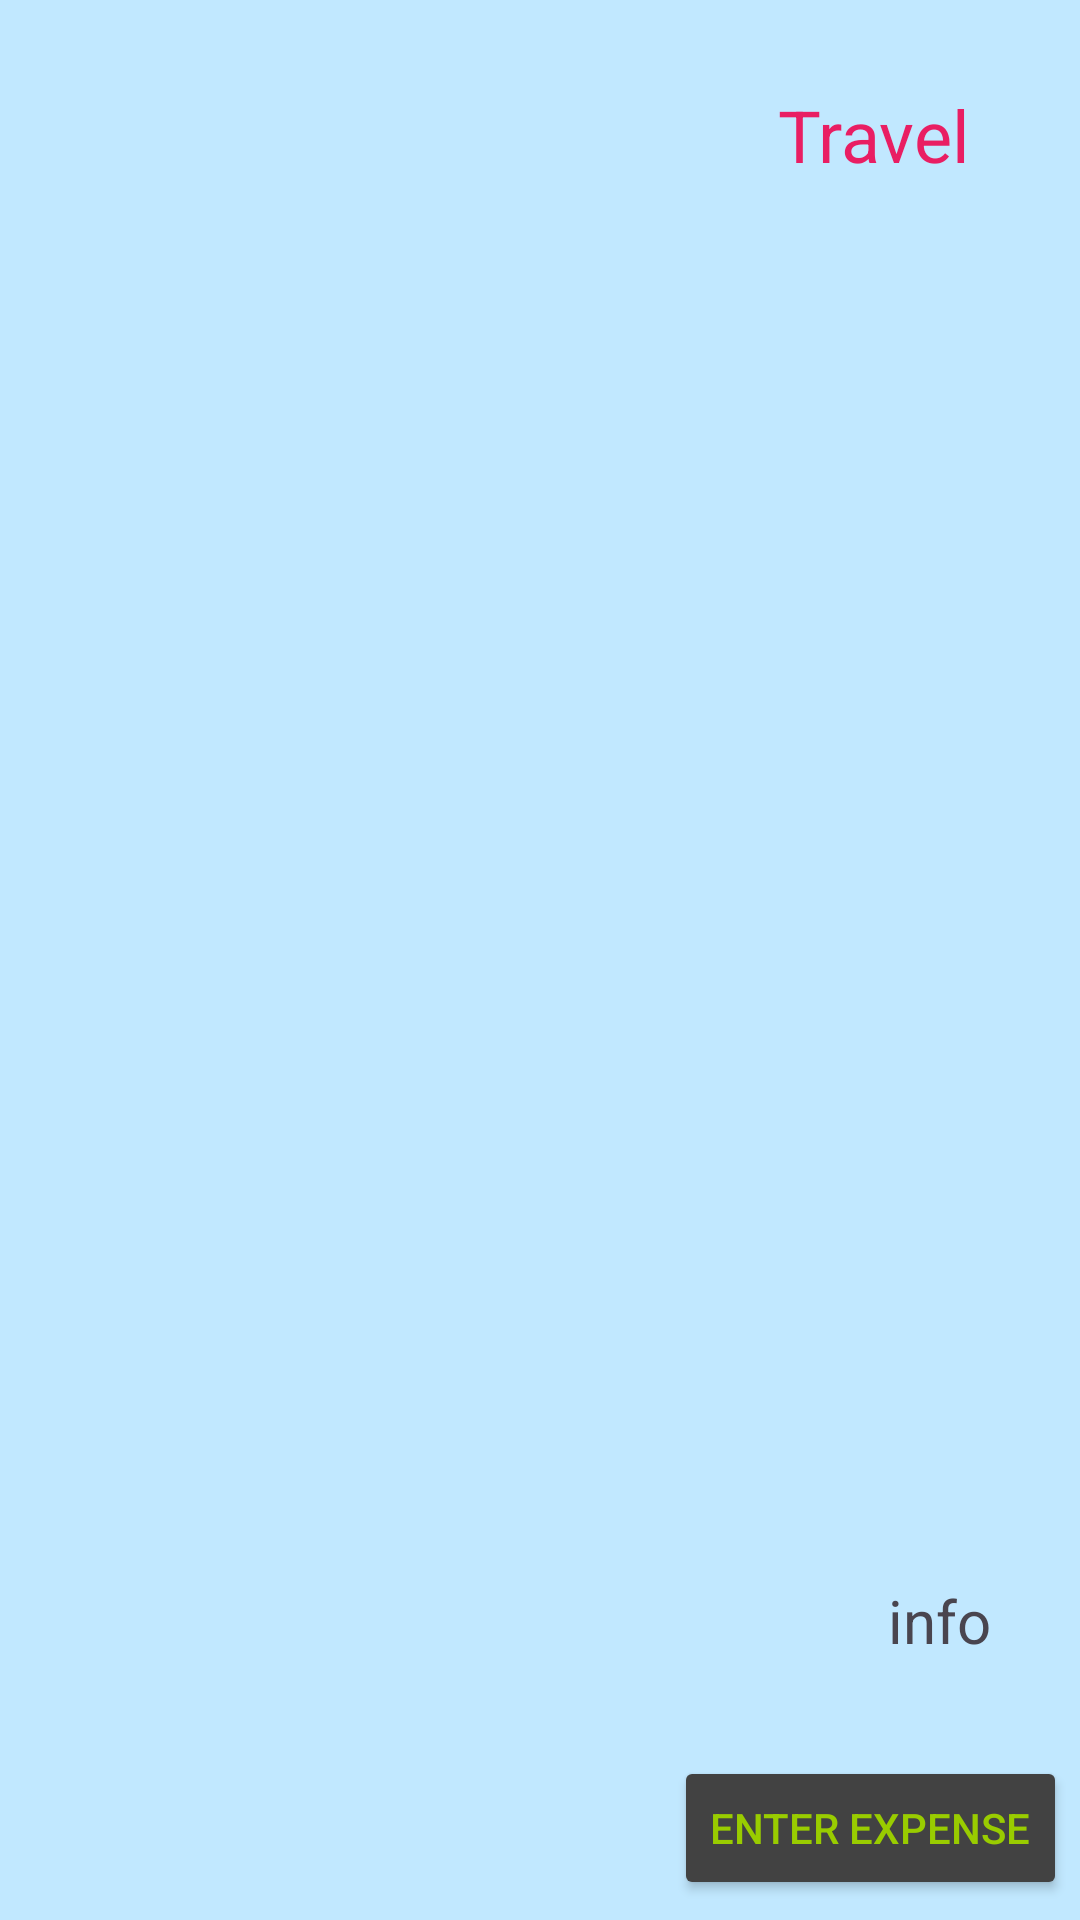

Reconstruct the res/layout file that produces this screen, plus the resources it refers to.
<!-- AndroidManifest.xml: application theme Theme.MadActivityMoon -->
<!-- res/layout/activity_launchinformation.xml -->
<?xml version="1.0" encoding="utf-8"?>
<androidx.constraintlayout.widget.ConstraintLayout xmlns:android="http://schemas.android.com/apk/res/android"
    xmlns:app="http://schemas.android.com/apk/res-auto"
    xmlns:tools="http://schemas.android.com/tools"
    android:layout_width="match_parent"
    android:layout_height="match_parent"
    android:background="@color/material_dynamic_primary90"
    tools:context=".launchinformation">

    <TextView
        android:id="@+id/textrocket"
        android:layout_width="wrap_content"
        android:layout_height="wrap_content"
        android:text="Travel"
        android:textColor="#E91E63"
        android:textSize="24sp"
        app:layout_constraintBottom_toBottomOf="parent"
        app:layout_constraintEnd_toEndOf="parent"
        app:layout_constraintHorizontal_bias="0.876"
        app:layout_constraintStart_toStartOf="parent"
        app:layout_constraintTop_toTopOf="parent"
        app:layout_constraintVertical_bias="0.047" />

    <ImageView
        android:id="@+id/imagerocket"
        android:layout_width="266dp"
        android:layout_height="277dp"
        app:layout_constraintBottom_toBottomOf="parent"
        app:layout_constraintEnd_toEndOf="parent"
        app:layout_constraintHorizontal_bias="0.121"
        app:layout_constraintStart_toStartOf="parent"
        app:layout_constraintTop_toTopOf="parent"
        app:layout_constraintVertical_bias="0.205"
        tools:srcCompat="@drawable/travel" />

    <TextView
        android:id="@+id/inforocket"
        android:layout_width="wrap_content"
        android:layout_height="wrap_content"
        android:text="info"
        android:textSize="20sp"
        app:layout_constraintBottom_toBottomOf="parent"
        app:layout_constraintEnd_toEndOf="parent"
        app:layout_constraintHorizontal_bias="0.909"
        app:layout_constraintStart_toStartOf="parent"
        app:layout_constraintTop_toTopOf="parent"
        app:layout_constraintVertical_bias="0.859" />

    <Button
        android:id="@+id/buttonr"
        android:layout_width="wrap_content"
        android:layout_height="wrap_content"
        android:backgroundTint="@color/cardview_dark_background"
        android:text="Enter expense"
        android:textColor="@android:color/holo_green_light"
        app:layout_constraintBottom_toBottomOf="parent"
        app:layout_constraintEnd_toEndOf="parent"
        app:layout_constraintHorizontal_bias="0.981"
        app:layout_constraintStart_toStartOf="parent"
        app:layout_constraintTop_toTopOf="parent"
        app:layout_constraintVertical_bias="0.989" />
</androidx.constraintlayout.widget.ConstraintLayout>
<!-- resources referenced by this layout -->
<resources>
  <!-- drawable travel: jpg bitmap (drawable, 36410 bytes) -->
  <style name="Theme.MadActivityMoon" parent="Base.Theme.MadActivityMoon" />
  <style name="Base.Theme.MadActivityMoon" parent="Theme.Material3.DayNight.NoActionBar">
          
          
      </style>
</resources>
